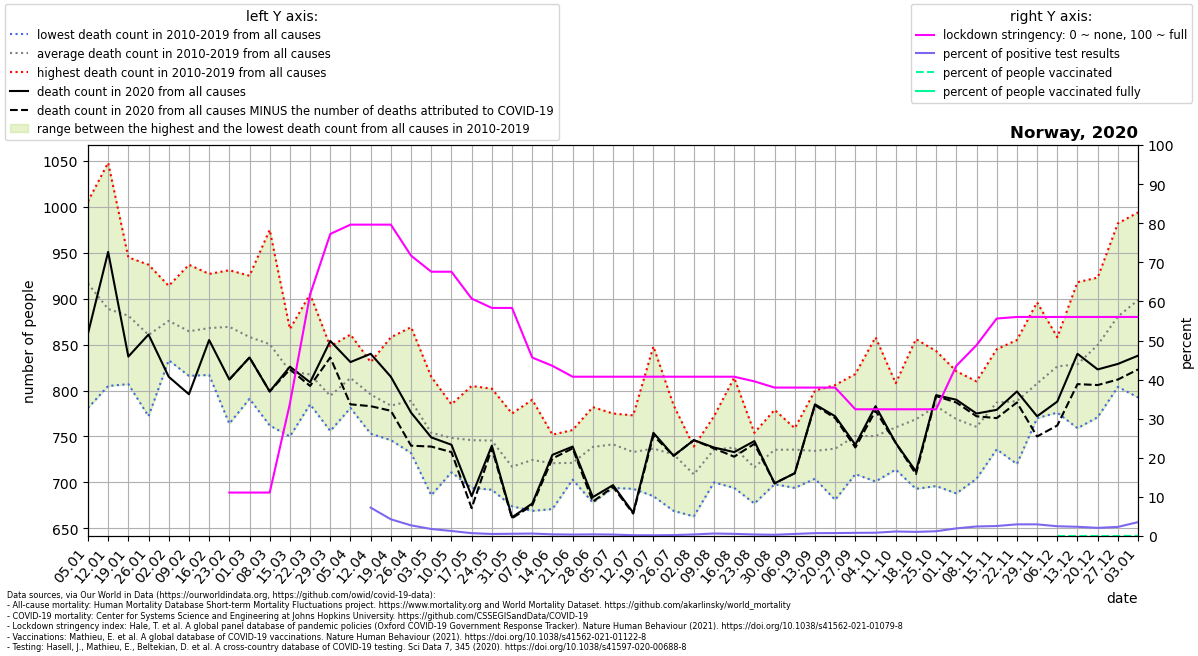

Source data for this figure (header and first rows):
location, date, time, time_unit, deaths_2010_all_ages, deaths_2011_all_ages, deaths_2012_all_ages, deaths_2013_all_ages, deaths_2014_all_ages, deaths_2015_all_ages, deaths_2016_all_ages, deaths_2017_all_ages, deaths_2018_all_ages, deaths_2019_all_ages, deaths_2020_all_ages, deaths_2021_all_ages, new_deaths, new_cases_smoothed, new_tests_smoothed, stringency_index, people_vaccinated, people_fully_vaccinated, population, positive_test_percent
Norway, 2020-01-05, 1, weekly, 886.0, 977.0, 895.0, 1004, 781.0, 937.0, 870.0, 1006, 938.0, 871.0, 862.0, 829.0, , , , , , , , 
Norway, 2020-01-12, 2, weekly, 878.0, 909.0, 824.0, 884.0, 805.0, 977.0, 864.0, 1048, 872.0, 827.0, 951.0, 867.0, , , , , , , , 
Norway, 2020-01-19, 3, weekly, 807.0, 852.0, 881.0, 909.0, 830.0, 913.0, 939.0, 928.0, 945.0, 811.0, 837.0, 860.0, , , , , , , , 
Norway, 2020-01-26, 4, weekly, 772.0, 859.0, 821.0, 921.0, 809.0, 930.0, 937.0, 866.0, 857.0, 834.0, 861.0, 851.0, , , , , , , , 
Norway, 2020-02-02, 5, weekly, 842.0, 833.0, 863.0, 909.0, 836.0, 911.0, 881.0, 914.0, 881.0, 889.0, 815.0, 791.0, , , , , , , , 
Norway, 2020-02-09, 6, weekly, 863.0, 816.0, 937.0, 893.0, 817.0, 898.0, 852.0, 823.0, 904.0, 843.0, 796.0, 817.0, , , , , , , , 
Norway, 2020-02-16, 7, weekly, 873.0, 826.0, 919.0, 867.0, 817.0, 866.0, 826.0, 845.0, 927.0, 914.0, 855.0, 765.0, , , , , , , , 
Norway, 2020-02-23, 8, weekly, 915.0, 839.0, 898.0, 903.0, 801.0, 931.0, 764.0, 898.0, 917.0, 828.0, 812.0, 756.0, 0.0, , , 11.11, , , 5421242, 
Norway, 2020-03-01, 9, weekly, 841.0, 791.0, 883.0, 871.0, 810.0, 925.0, 873.0, 863.0, 907.0, 819.0, 836.0, 703.0, 0.0, , , 11.11, , , 5421242, 
Norway, 2020-03-08, 10, weekly, 831.0, 857.0, 860.0, 826.0, 789.0, 975.0, 762.0, 822.0, 950.0, 833.0, 799.0, 792.0, 0.0, 12.02, , 11.11, , , 5421242, 
Norway, 2020-03-15, 11, weekly, 787.0, 750.0, 865.0, 857.0, 812.0, 836.0, 798.0, 804.0, 867.0, 836.0, 826.0, 787.0, 3.0, 93.49, , 33.86, , , 5421242, 
Norway, 2020-03-22, 12, weekly, 838.0, 800.0, 818.0, 839.0, 795.0, 785.0, 802.0, 788.0, 905.0, 805.0, 809.0, 770.0, 4.0, 148.9, , 61.77, , , 5421242, 
Norway, 2020-03-29, 13, weekly, 813.0, 791.0, 848.0, 828.0, 757.0, 795.0, 759.0, 756.0, 807.0, 789.0, 854.0, 715.0, 18.0, 234.3, , 77.25, , , 5421242, 
Norway, 2020-04-05, 14, weekly, 792.0, 838.0, 861.0, 813.0, 836.0, 786.0, 802.0, 809.0, 819.0, 781.0, 831.0, 772.0, 46.0, 239, , 79.63, , , 5421242, 
Norway, 2020-04-12, 15, weekly, 795.0, 829.0, 831.0, 821.0, 753.0, 795.0, 773.0, 776.0, 827.0, 757.0, 840.0, 748.0, 57.0, 159, 2191, 79.63, , , 5421242, 7.259
Norway, 2020-04-19, 16, weekly, 746.0, 790.0, 833.0, 780.0, 858.0, 777.0, 756.0, 757.0, 778.0, 761.0, 815.0, 748.0, 37.0, 90.14, 2111, 79.63, , , 5421242, 4.271
Norway, 2020-04-26, 17, weekly, 757.0, 816.0, 814.0, 869.0, 732.0, 749.0, 755.0, 816.0, 781.0, 799.0, 776.0, 774.0, 36.0, 74.73, 2744, 71.7, , , 5421242, 2.723
Norway, 2020-05-03, 18, weekly, 760.0, 745.0, 815.0, 757.0, 755.0, 686.0, 748.0, 745.0, 756.0, 773.0, 749.0, 688.0, 10.0, 52.47, 2932, 67.59, , , 5421242, 1.79
Norway, 2020-05-10, 19, weekly, 785.0, 760.0, 753.0, 733.0, 772.0, 728.0, 711.0, 733.0, 738.0, 772.0, 741.0, 699.0, 8.0, 41.16, 3208, 67.59, , , 5421242, 1.283
Norway, 2020-05-17, 20, weekly, 777.0, 707.0, 766.0, 782.0, 805.0, 707.0, 776.0, 694.0, 714.0, 732.0, 685.0, 738.0, 13.0, 24.53, 3399, 60.71, , , 5421242, 0.7218
Norway, 2020-05-24, 21, weekly, 710.0, 802.0, 763.0, 727.0, 792.0, 780.0, 713.0, 735.0, 692.0, 741.0, 740.0, 723.0, 3.0, 15.9, 3060, 58.33, , , 5421242, 0.5196
Norway, 2020-05-31, 22, weekly, 775.0, 724.0, 725.0, 705.0, 674.0, 716.0, 679.0, 688.0, 757.0, 728.0, 662.0, 721.0, 1.0, 14.57, 2564, 58.33, , , 5421242, 0.5684
Norway, 2020-06-07, 23, weekly, 710.0, 745.0, 790.0, 682.0, 746.0, 758.0, 669.0, 724.0, 713.0, 707.0, 677.0, 717.0, 2.0, 12.73, 2034, 45.64, , , 5421242, 0.6261
Norway, 2020-06-14, 24, weekly, 722.0, 752.0, 732.0, 700.0, 690.0, 746.0, 729.0, 732.0, 671.0, 735.0, 730.0, 671.0, 4.0, 15.02, 3575, 43.52, , , 5421242, 0.4201
Norway, 2020-06-21, 25, weekly, 710.0, 726.0, 737.0, 715.0, 705.0, 712.0, 725.0, 757.0, 703.0, 723.0, 739.0, 674.0, 2.0, 14.33, 3929, 40.74, , , 5421242, 0.3647
Norway, 2020-06-28, 26, weekly, 757.0, 765.0, 782.0, 696.0, 715.0, 752.0, 678.0, 733.0, 741.0, 767.0, 684.0, 674.0, 5.0, 14.53, 3553, 40.74, , , 5421242, 0.409
Norway, 2020-07-05, 27, weekly, 737.0, 694.0, 735.0, 752.0, 753.0, 721.0, 756.0, 756.0, 775.0, 735.0, 697.0, 685.0, 2.0, 13.96, 3834, 40.74, , , 5421242, 0.3641
Norway, 2020-07-12, 28, weekly, 730.0, 738.0, 740.0, 760.0, 773.0, 693.0, 734.0, 694.0, 737.0, 732.0, 667.0, , 1.0, 8.449, 4130, 40.74, , , 5421242, 0.2046
Norway, 2020-07-19, 29, weekly, 734.0, 848.0, 730.0, 706.0, 734.0, 722.0, 685.0, 748.0, 720.0, 741.0, 754.0, , 3.0, 7.388, 4114, 40.74, , , 5421242, 0.1796
Norway, 2020-07-26, 30, weekly, 740.0, 747.0, 740.0, 682.0, 784.0, 669.0, 721.0, 728.0, 773.0, 721.0, 729.0, , 0.0, 9.367, 3954, 40.74, , , 5421242, 0.2369
Norway, 2020-08-02, 31, weekly, 712.0, 734.0, 702.0, 734.0, 739.0, 663.0, 709.0, 691.0, 677.0, 727.0, 746.0, , 0.0, 17.8, 4521, 40.74, , , 5421242, 0.3937
Norway, 2020-08-09, 32, weekly, 772.0, 759.0, 749.0, 765.0, 721.0, 700.0, 739.0, 742.0, 705.0, 705.0, 738.0, , 1.0, 39.55, 6286, 40.74, , , 5421242, 0.6292
Norway, 2020-08-16, 33, weekly, 754.0, 814.0, 745.0, 743.0, 778.0, 698.0, 717.0, 704.0, 694.0, 733.0, 733.0, , 5.0, 52.78, 9652, 40.74, , , 5421242, 0.5468
Norway, 2020-08-23, 34, weekly, 724.0, 734.0, 721.0, 714.0, 685.0, 732.0, 684.0, 739.0, 754.0, 677.0, 745.0, , 3.0, 50.61, 13032, 39.55, , , 5421242, 0.3884
Norway, 2020-08-30, 35, weekly, 740.0, 764.0, 698.0, 734.0, 752.0, 720.0, 723.0, 730.0, 715.0, 779.0, 699.0, , 0.0, 47.02, 14934, 37.96, , , 5421242, 0.3149
Norway, 2020-09-06, 36, weekly, 758.0, 738.0, 757.0, 741.0, 744.0, 745.0, 759.0, 708.0, 694.0, 713.0, 710.0, , 0.0, 81.45, 15557, 37.96, , , 5421242, 0.5235
Norway, 2020-09-13, 37, weekly, 767.0, 742.0, 800.0, 755.0, 737.0, 712.0, 714.0, 704.0, 705.0, 707.0, 785.0, , 1.0, 107.6, 14743, 37.96, , , 5421242, 0.7297
Norway, 2020-09-20, 38, weekly, 754.0, 806.0, 761.0, 746.0, 697.0, 750.0, 681.0, 697.0, 720.0, 755.0, 772.0, , 2.0, 109, 14547, 37.96, , , 5421242, 0.7494
Norway, 2020-09-27, 39, weekly, 786.0, 773.0, 751.0, 757.0, 747.0, 709.0, 740.0, 713.0, 712.0, 818.0, 741.0, , 3.0, 109.7, 13622, 32.41, , , 5421242, 0.8054
Norway, 2020-10-04, 40, weekly, 858.0, 797.0, 732.0, 715.0, 751.0, 766.0, 741.0, 733.0, 701.0, 710.0, 783.0, , 5.0, 107.6, 12799, 32.41, , , 5421242, 0.8405
Norway, 2020-10-11, 41, weekly, 784.0, 749.0, 752.0, 808.0, 760.0, 752.0, 731.0, 764.0, 714.0, 786.0, 743.0, , 0.0, 143.2, 12437, 32.41, , , 5421242, 1.152
Norway, 2020-10-18, 42, weekly, 856.0, 740.0, 787.0, 790.0, 768.0, 741.0, 786.0, 693.0, 744.0, 782.0, 712.0, , 3.0, 135.1, 12809, 32.41, , , 5421242, 1.055
Norway, 2020-10-25, 43, weekly, 843.0, 807.0, 791.0, 797.0, 787.0, 752.0, 773.0, 792.0, 696.0, 792.0, 795.0, , 1.0, 166.2, 13683, 32.41, , , 5421242, 1.215
Norway, 2020-11-01, 44, weekly, 783.0, 809.0, 821.0, 758.0, 751.0, 745.0, 688.0, 746.0, 814.0, 774.0, 790.0, , 3.0, 324.6, 16694, 43.52, , , 5421242, 1.944
Norway, 2020-11-08, 45, weekly, 766.0, 752.0, 773.0, 707.0, 783.0, 748.0, 810.0, 704.0, 776.0, 786.0, 775.0, , 3.0, 515.2, 21175, 48.81, , , 5421242, 2.433
Norway, 2020-11-15, 46, weekly, 845.0, 762.0, 770.0, 798.0, 783.0, 753.0, 818.0, 760.0, 736.0, 845.0, 779.0, , 9.0, 567.8, 22236, 55.62, , , 5421242, 2.554
Norway, 2020-11-22, 47, weekly, 802.0, 812.0, 765.0, 805.0, 805.0, 745.0, 855.0, 791.0, 720.0, 784.0, 799.0, , 12.0, 574.6, 19272, 56.02, , , 5421242, 2.981
Norway, 2020-11-29, 48, weekly, 896.0, 831.0, 793.0, 806.0, 783.0, 831.0, 789.0, 770.0, 802.0, 776.0, 772.0, , 22.0, 501.9, 16857, 56.02, , , 5421242, 2.977
Norway, 2020-12-06, 49, weekly, 837.0, 846.0, 858.0, 776.0, 820.0, 804.0, 819.0, 832.0, 821.0, 850.0, 788.0, , 26.0, 383.6, 15383, 56.02, 0.0, , 5421242, 2.493
Norway, 2020-12-13, 50, weekly, 829.0, 817.0, 875.0, 807.0, 841.0, 816.0, 918.0, 844.0, 759.0, 780.0, 840.0, , 33.0, 375.1, 15930, 56.02, 0.0, , 5421242, 2.355
Norway, 2020-12-20, 51, weekly, 912.0, 846.0, 874.0, 833.0, 852.0, 786.0, 923.0, 897.0, 802.0, 771.0, 823.0, , 17.0, 394.1, 18948, 56.02, 7.286, , 5421242, 2.08
Norway, 2020-12-27, 52, weekly, 911.0, 862.0, 980.0, 858.0, 814.0, 833.0, 982.0, 891.0, 871.0, 804.0, 829.0, , 17.0, 442.3, 19006, 56.02, 42.14, , 5421242, 2.327
Norway, 2021-01-03, 53, weekly, , , , , , , , , , , 838.0, , 15.0, 501.8, 14143, 56.02, 1997, , 5421242, 3.548
